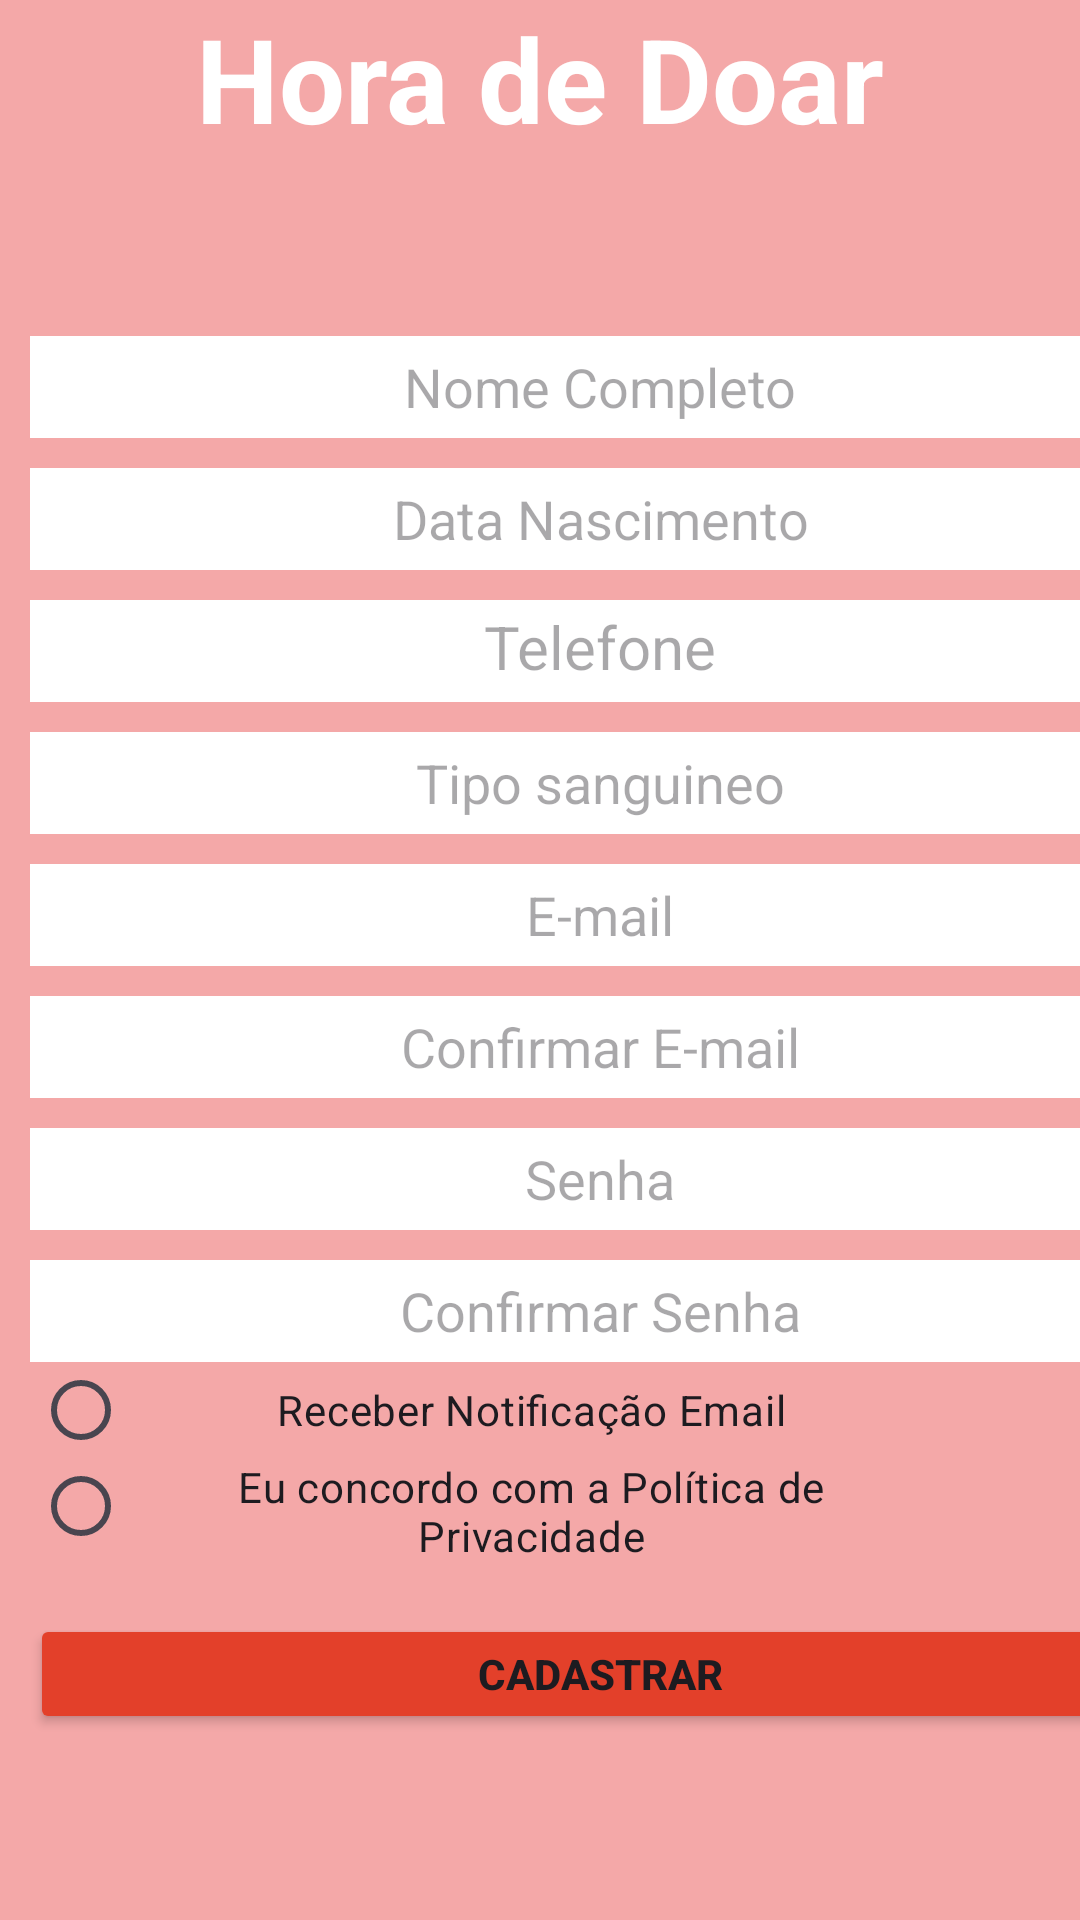

This screen was rendered from an Android layout file. Write that file and the resources it references.
<!-- AndroidManifest.xml: application theme Theme.HoraDeDoar -->
<!-- res/layout/activity_cadastro.xml -->
<?xml version="1.0" encoding="utf-8"?>
<LinearLayout xmlns:android="http://schemas.android.com/apk/res/android"
    xmlns:tools="http://schemas.android.com/tools"
    xmlns:app="http://schemas.android.com/apk/res-auto"
    android:layout_width="match_parent"
    android:layout_height="match_parent"
    android:orientation="vertical"
    android:background="#F4A8A8"
    tools:context=".cadastro">

    <TextView
        android:layout_width="match_parent"
        android:layout_height="wrap_content"
        android:text="Hora de Doar"
        android:textSize="39dp"
        android:textColor="@color/white"
        android:textStyle="bold"
        android:gravity="center"/>
    <ImageView
        android:layout_width="400dp"
        android:layout_height="50dp"
        android:src="@drawable/cooracao"
        android:padding="1dp"
        android:layout_marginEnd="4dp"/>

    <EditText
        android:id="@+id/txtNomeCompleto"
        android:layout_width="380dp"
        android:layout_height="34dp"
        android:layout_marginStart="10dp"
        android:layout_marginTop="10dp"
        android:layout_marginEnd="10dp"
        android:background="@color/white"
        android:gravity="center"
        android:maxLines="1"
        android:minHeight="400dp"
        android:padding="5dp"
        android:hint="@string/nome_completo"
        tools:ignore="TouchTargetSizeCheck" />

    <EditText
        android:id="@+id/txtDataNascimento"
        android:layout_width="380dp"
        android:layout_height="34dp"
        android:layout_marginStart="10dp"
        android:layout_marginTop="10dp"
        android:layout_marginEnd="10dp"
        android:background="@color/white"
        android:gravity="center"
        android:inputType="date"
        android:maxLines="1"
        android:minHeight="48dp"
        android:padding="5dp"
        android:hint="Data Nascimento"
        tools:ignore="TouchTargetSizeCheck" />

    <EditText
        android:id="@+id/txtTelefone"
        android:layout_width="380dp"
        android:layout_height="34dp"
        android:layout_marginStart="10dp"
        android:layout_marginTop="10dp"
        android:layout_marginEnd="10dp"
        android:background="@color/white"
        android:gravity="center"
        android:inputType="number"
        android:maxLines="1"
        android:minHeight="48dp"
        android:padding="5dp"
        android:hint="Telefone"
        android:textSize="20dp"
        tools:ignore="TouchTargetSizeCheck" />

    <EditText
        android:id="@+id/txtTipoSanguineo"
        android:layout_width="380dp"
        android:layout_height="34dp"
        android:layout_marginStart="10dp"
        android:layout_marginTop="10dp"
        android:layout_marginEnd="10dp"
        android:background="@color/white"
        android:gravity="center"
        android:maxLines="1"
        android:minHeight="48dp"
        android:padding="5dp"
        android:hint="@string/tipo_sanguineo"
        tools:ignore="TouchTargetSizeCheck" />


    <EditText
        android:id="@+id/txtEmail"
        android:layout_width="380dp"
        android:layout_height="34dp"
        android:layout_marginStart="10dp"
        android:layout_marginTop="10dp"
        android:layout_marginEnd="10dp"
        android:background="@color/white"
        android:gravity="center"
        android:inputType="textEmailAddress"
        android:maxLines="1"
        android:minHeight="48dp"
        android:padding="5dp"
        android:hint="E-mail"
        tools:ignore="TouchTargetSizeCheck" />

    <EditText
        android:id="@+id/txtConfimarEmail"
        android:layout_width="380dp"
        android:layout_height="34dp"
        android:layout_marginStart="10dp"
        android:layout_marginTop="10dp"
        android:layout_marginEnd="10dp"
        android:background="@color/white"
        android:gravity="center"
        android:inputType="textEmailAddress"
        android:maxLines="1"
        android:minHeight="48dp"
        android:padding="5dp"
        android:hint="Confirmar E-mail"
        tools:ignore="TouchTargetSizeCheck" />

    <EditText
        android:id="@+id/txtSenha"
        android:layout_width="380dp"
        android:layout_height="34dp"
        android:layout_marginStart="10dp"
        android:layout_marginTop="10dp"
        android:layout_marginEnd="10dp"
        android:background="@color/white"
        android:gravity="center"
        android:inputType="textPassword"
        android:maxLines="1"
        android:minHeight="48dp"
        android:padding="5dp"
        android:hint="@string/senha"
        tools:ignore="TouchTargetSizeCheck" />

    <EditText
        android:id="@+id/txtConfirmaSenha"
        android:layout_width="380dp"
        android:layout_height="34dp"
        android:layout_marginStart="10dp"
        android:layout_marginTop="10dp"
        android:layout_marginEnd="10dp"
        android:background="@color/white"
        android:gravity="center"
        android:maxLines="1"
        android:minHeight="4dp"
        android:padding="5dp"
        android:hint="Confirmar Senha"
        android:inputType="textPassword"
        tools:ignore="TouchTargetSizeCheck" />


    <RadioButton
        android:id="@+id/notificacao"
        android:layout_width="300dp"
        android:layout_height="32dp"
        android:layout_marginStart="11dp"
        android:layout_marginEnd="150dp"
        android:gravity="center"
        android:minLines="1"
        android:text="@string/receber_notifica_o_email"
        tools:ignore="TouchTargetSizeCheck" />

    <RadioButton

        android:id="@+id/politica"
        android:layout_width="300dp"
        android:layout_height="32dp"
        android:layout_marginStart="11dp"
        android:layout_marginEnd="150dp"
        android:gravity="center"
        android:minLines="1"
        android:text="@string/eu_concordo_com_a_pol_tica_de_privacidade"
        tools:ignore="TouchTargetSizeCheck" />

    <Button
        android:id="@+id/btnCadastrar"
        android:layout_width="380dp"
        android:layout_height="40dp"
        android:layout_marginStart="10dp"
        android:layout_marginTop="20dp"
        android:layout_marginEnd="10dp"
        android:backgroundTint="#E3402A"
        android:minHeight="30dp"
        android:text="@string/cadastrar"
        android:textStyle="bold"
        tools:ignore="TouchTargetSizeCheck" />




</LinearLayout>
<!-- resources referenced by this layout -->
<resources>
  <color name="white">#FFFFFFFF</color>
  <string name="cadastrar">Cadastrar</string>
  <string name="eu_concordo_com_a_pol_tica_de_privacidade">Eu concordo com a Política de Privacidade</string>
  <string name="nome_completo">Nome Completo</string>
  <string name="receber_notifica_o_email">Receber Notificação Email</string>
  <string name="senha">Senha</string>
  <string name="tipo_sanguineo">Tipo sanguineo</string>
  <style name="Theme.HoraDeDoar" parent="Base.Theme.HoraDeDoar" />
  <style name="Base.Theme.HoraDeDoar" parent="Theme.Material3.DayNight.NoActionBar">
          
          
      </style>
</resources>
